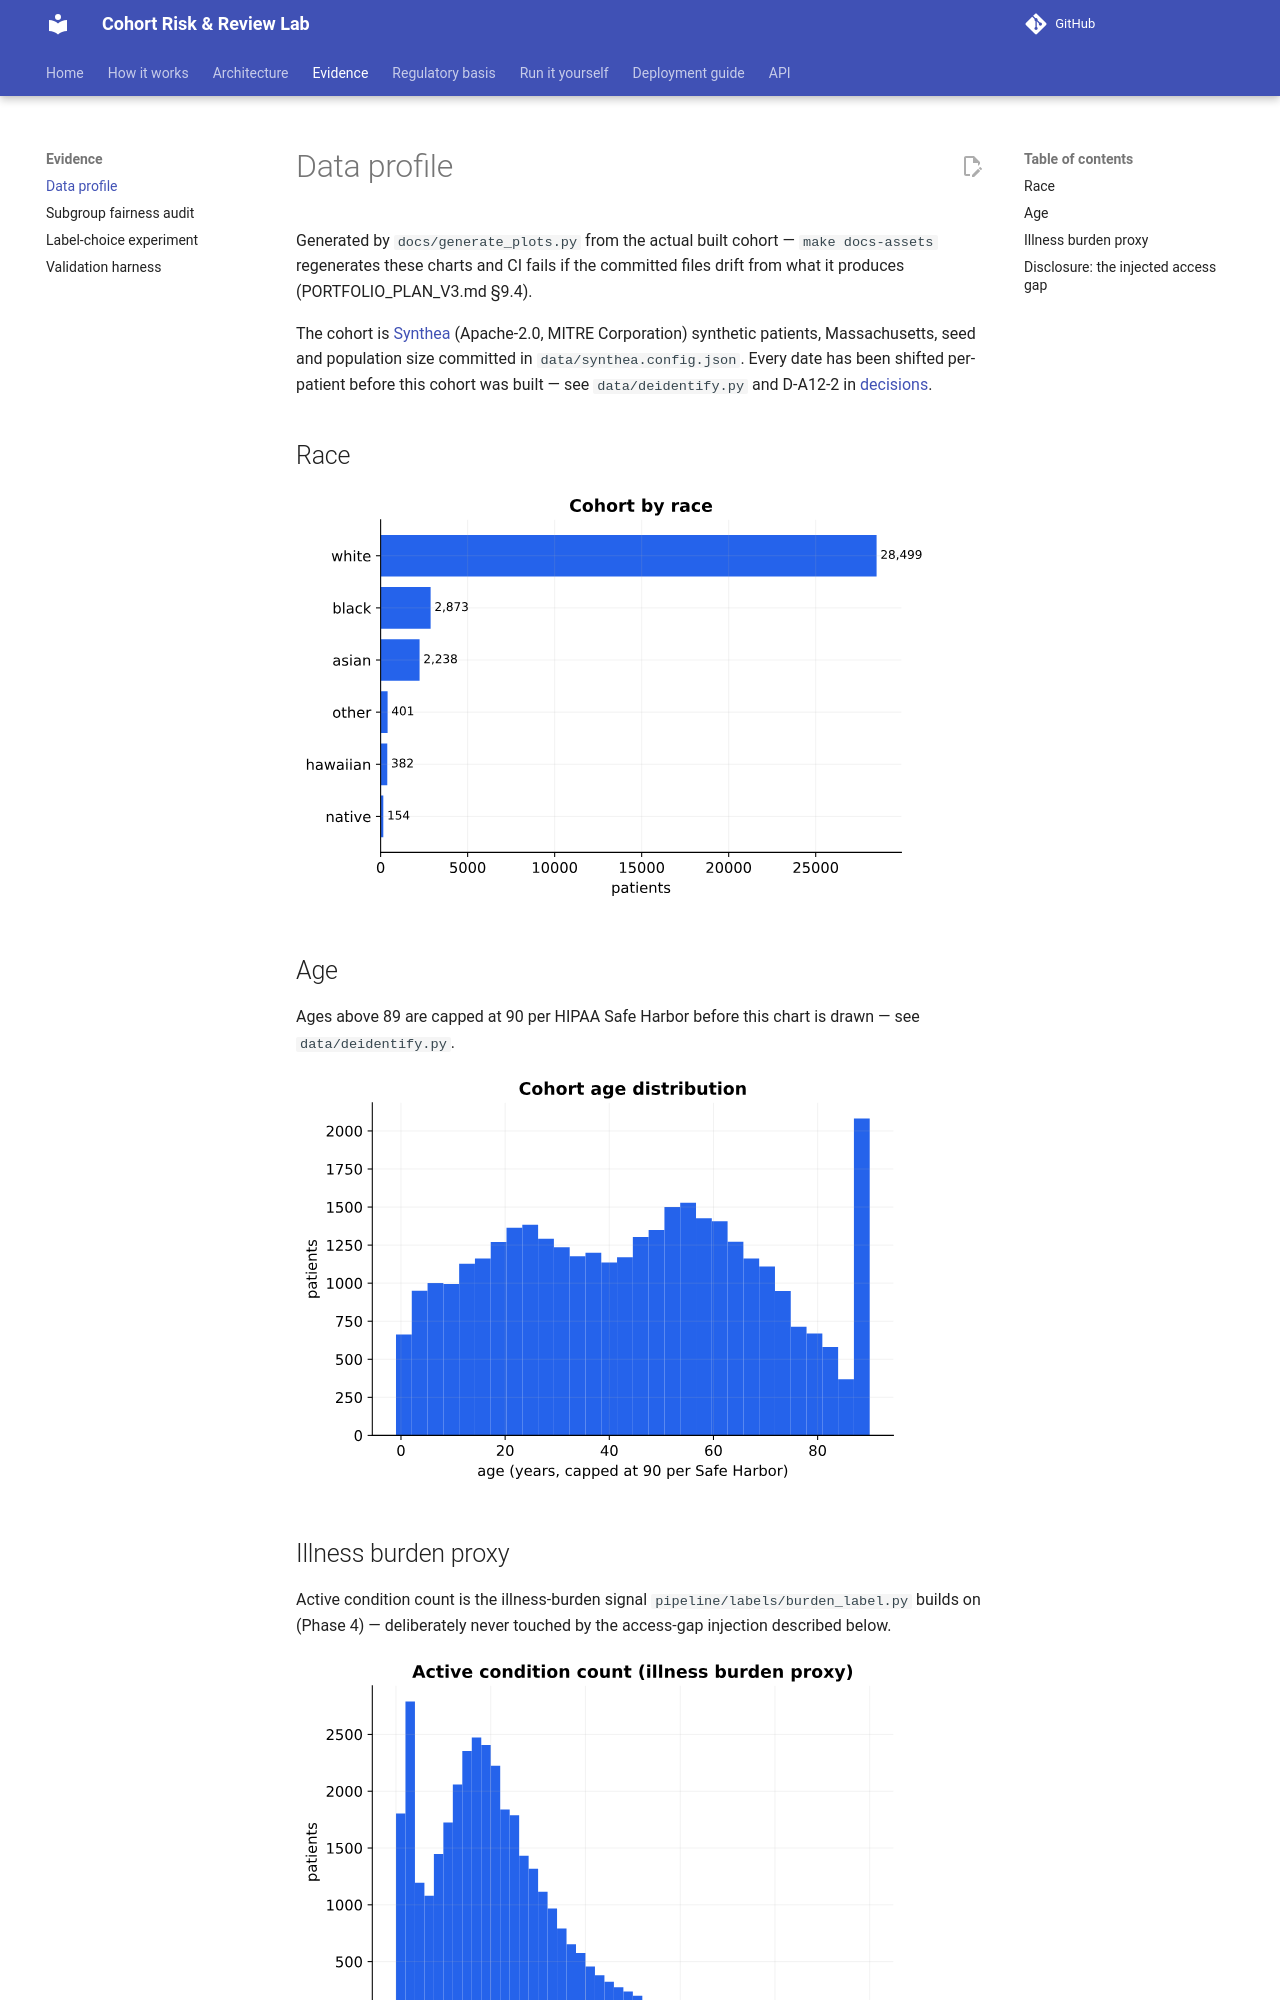

repository: zarreh/cohort_risk_lab · page: evidence/data-profile/index.html · generator: mkdocs

# Data profile

Generated by `docs/generate_plots.py` from the actual built cohort — `make
docs-assets` regenerates these charts and CI fails if the committed files
drift from what it produces (PORTFOLIO_PLAN_V3.md §9.4).

The cohort is [Synthea](https://synthetichealth.github.io/synthea/)
(Apache-2.0, MITRE Corporation) synthetic patients, Massachusetts, seed and
population size committed in `data/synthea.config.json`. Every date has
been shifted per-patient before this cohort was built — see
`data/deidentify.py` and D-A12-2 in [decisions](../architecture/decisions/index.md).

## Race

![Race distribution](assets/race-distribution-light.svg#only-light)
![Race distribution](assets/race-distribution-dark.svg#only-dark)

## Age

Ages above 89 are capped at 90 per HIPAA Safe Harbor before this chart is
drawn — see `data/deidentify.py`.

![Age distribution](assets/age-distribution-light.svg#only-light)
![Age distribution](assets/age-distribution-dark.svg#only-dark)

## Illness burden proxy

Active condition count is the illness-burden signal `pipeline/labels/burden_label.py`
builds on (Phase 4) — deliberately never touched by the access-gap injection
described below.

![Condition burden distribution](assets/condition-burden-distribution-light.svg#only-light)
![Condition burden distribution](assets/condition-burden-distribution-dark.svg#only-dark)
